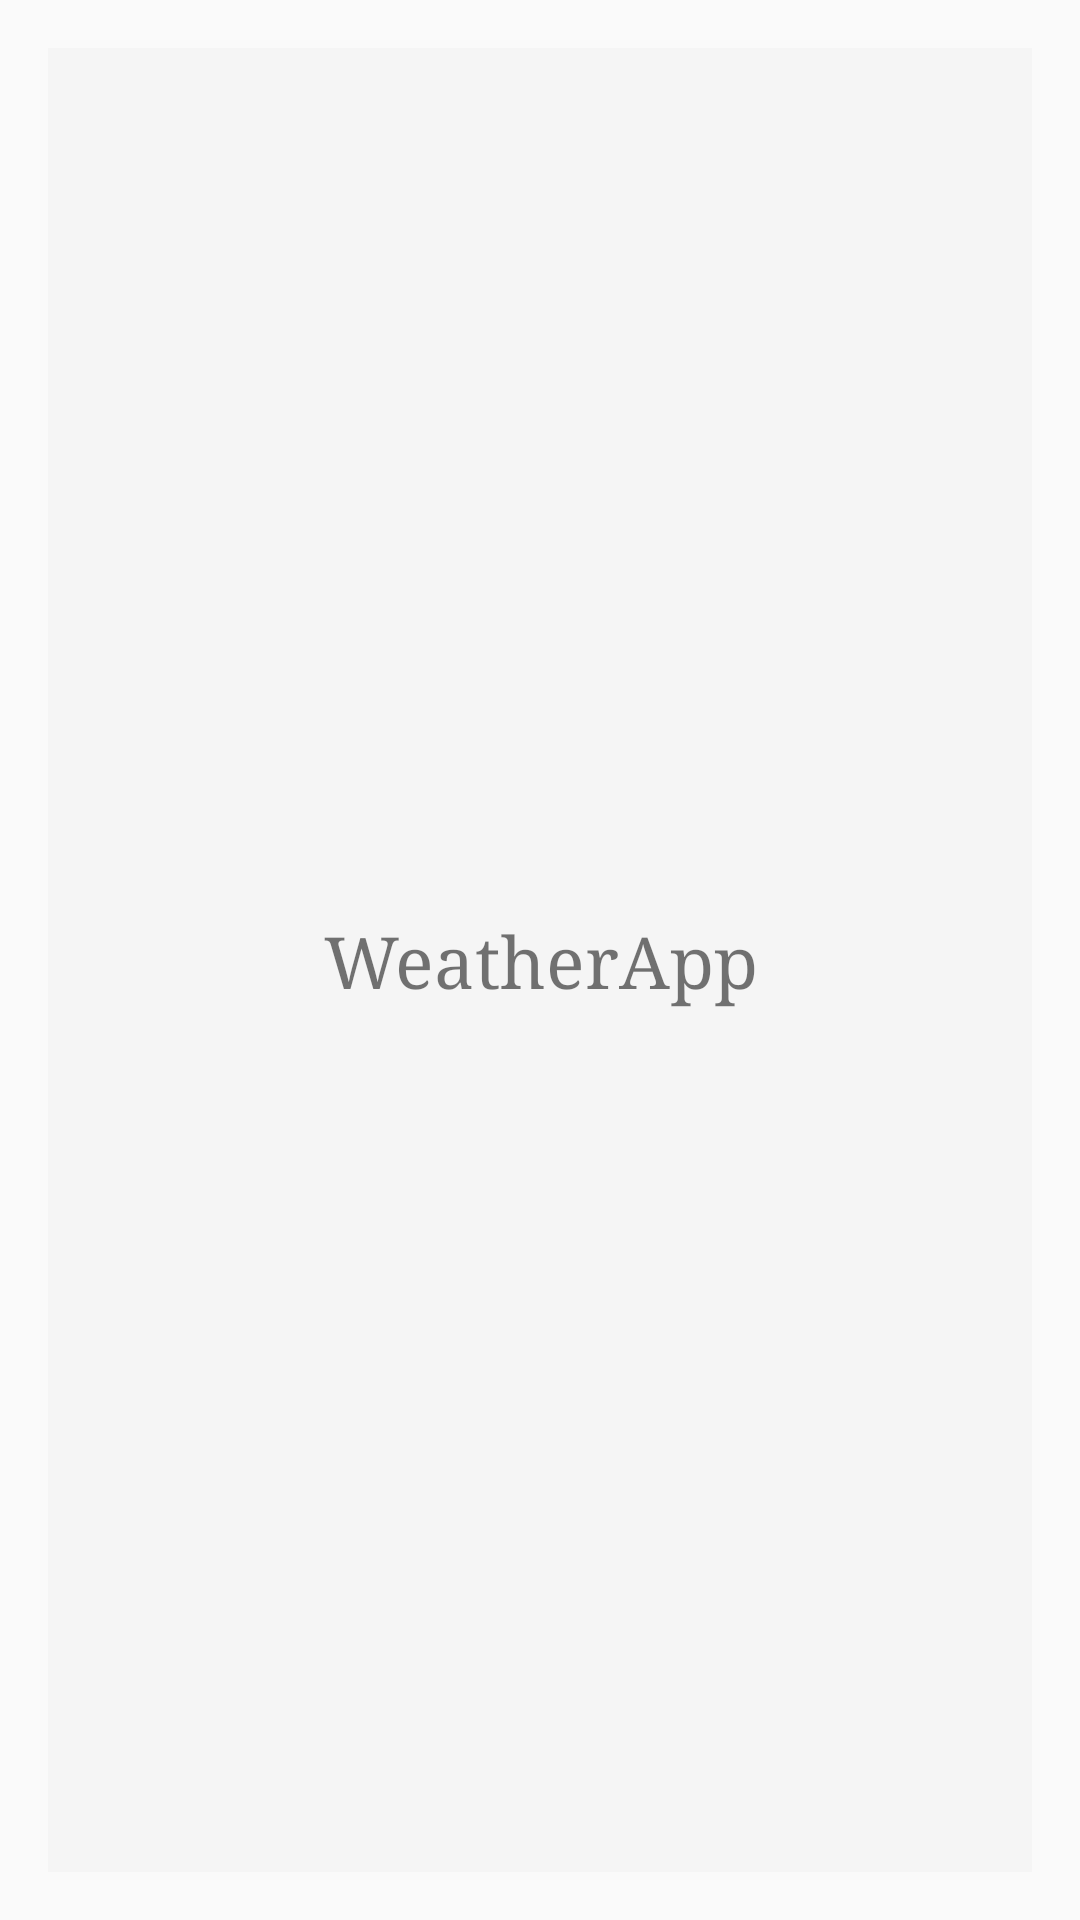

Write the Android layout XML for this screen, with the resource values it uses.
<!-- AndroidManifest.xml: application theme AppTheme -->
<!-- res/layout/activity_main.xml -->
<?xml version="1.0" encoding="utf-8"?>
<RelativeLayout xmlns:android="http://schemas.android.com/apk/res/android"
    xmlns:tools="http://schemas.android.com/tools"
    android:layout_width="match_parent"
    android:layout_height="match_parent"
    android:paddingBottom="@dimen/activity_vertical_margin"
    android:paddingLeft="@dimen/activity_horizontal_margin"
    android:paddingRight="@dimen/activity_horizontal_margin"
    android:paddingTop="@dimen/activity_vertical_margin"
    android:id="@+id/layout"
    android:orientation="vertical"
    tools:context="com.example.weather.ui.activity.MainActivity">
    <LinearLayout
        android:layout_width="match_parent"
        android:layout_height="match_parent"
        android:orientation="vertical">
        <TextView
            android:gravity="center"
            android:layout_width="match_parent"
            android:layout_height="wrap_content"
            android:id="@+id/tvLocation"
            android:textSize="@dimen/text_normal"
            android:text="Ha Noi"/>
        <TextView
            android:id="@+id/tvCurrentTemp"
            android:gravity="center"
            android:layout_width="match_parent"
            android:layout_height="wrap_content"
            android:textSize="40sp"
            android:text="@string/lb_unit"/>
        <TextView
            android:id="@+id/tvSummaryWeather"
            android:gravity="center"
            android:layout_width="match_parent"
            android:layout_height="wrap_content"
            android:textSize="@dimen/text_normal"
            android:text="Sunny"/>
        <LinearLayout
            android:layout_width="match_parent"
            android:layout_height="wrap_content"
            android:orientation="vertical">
            <TextView
                android:gravity="center"
                android:id="@+id/tvRelh"
                android:layout_width="match_parent"
                android:layout_height="wrap_content"
                android:text="@string/lb_relh"/>
            <TextView
                android:gravity="center"
                android:id="@+id/tvWind"
                android:layout_width="match_parent"
                android:layout_height="wrap_content"
                android:text="@string/lb_wind"/>
        </LinearLayout>
        <View
            android:layout_width="match_parent"
            android:layout_height="1dp"
            android:background="@color/grey_darker"></View>
        <TextView
            android:layout_margin="@dimen/margin_medium"
            android:id="@+id/tvDailySumary"
            android:layout_width="match_parent"
            android:layout_height="wrap_content"
            android:textSize="@dimen/text_normal"/>
        <LinearLayout
            android:id="@+id/pagerIndicator"
            android:layout_width="match_parent"
            android:layout_height="25dp"
            android:gravity="center"
            android:orientation="horizontal" />
        <RelativeLayout
            android:layout_width="match_parent"
            android:layout_height="match_parent">
            <android.support.v4.view.ViewPager
                android:id="@+id/pager"
                android:layout_width="match_parent"
                android:layout_height="match_parent">
            </android.support.v4.view.ViewPager>
            <ImageButton
                android:id="@+id/btnBack"
                android:layout_alignParentLeft="true"
                android:layout_centerVertical="true"
                android:layout_width="wrap_content"
                android:layout_height="wrap_content"
                android:src="@drawable/ic_back"/>
            <ImageButton
                android:id="@+id/btnNext"
                android:layout_alignParentRight="true"
                android:layout_centerVertical="true"
                android:layout_width="wrap_content"
                android:layout_height="wrap_content"
                android:src="@drawable/ic_next"/>
        </RelativeLayout>
    </LinearLayout>
    <LinearLayout
        android:id="@+id/loading"
        android:layout_width="match_parent"
        android:layout_height="match_parent"
        android:background="@color/grey_light"
        >
        <TextView
            android:gravity="center"
            android:layout_width="match_parent"
            android:layout_height="match_parent"
            android:text="@string/app_name"
            android:textSize="@dimen/text_xxxl"/>
    </LinearLayout>

</RelativeLayout>
<!-- resources referenced by this layout -->
<resources>
  <color name="grey_darker">#8F8F8F</color>
  <color name="grey_light">#F5F5F5</color>
  <dimen name="activity_horizontal_margin">16dp</dimen>
  <dimen name="activity_vertical_margin">16dp</dimen>
  <dimen name="margin_medium">15dp</dimen>
  <dimen name="text_normal">20sp</dimen>
  <dimen name="text_xxxl">24sp</dimen>
  <!-- drawable ic_back: png bitmap (drawable, 786 bytes) -->
  <!-- drawable ic_next: jpg bitmap (drawable, 2992 bytes) -->
  <string name="app_name">WeatherApp</string>
  <string name="lb_relh">Humidity:</string>
  <string name="lb_unit">°F</string>
  <string name="lb_wind">Wind:</string>
  <style name="AppTheme" parent="AppTheme.Base">
          <item name="colorPrimaryDark">@color/colorPrimaryDark</item>
          <item name="colorPrimary">@color/colorPrimary</item>
          <item name="android:windowNoTitle">true</item>
          <item name="windowActionBar">false</item>
          <item name="colorControlNormal">#c5c5c5</item>
          <item name="colorControlActivated">@color/colorPrimary</item>
      </style>
  <style name="AppTheme.Base" parent="Theme.AppCompat.Light.DarkActionBar">
          <item name="windowNoTitle">true</item>
          <item name="windowActionBar">false</item>
          <item name="colorPrimary">@color/colorPrimary</item>
          <item name="colorPrimaryDark">@color/colorPrimaryDark</item>
          <item name="colorAccent">@color/colorPrimary</item>
          <item name="android:typeface">serif</item>
          <item name="actionMenuTextColor">@color/white</item>
          <item name="android:actionMenuTextColor">@color/white</item>
      </style>
  <color name="colorPrimaryDark">#0095D6</color>
  <color name="colorPrimary">#0095D6</color>
  <color name="white">#FFFFFF</color>
</resources>
